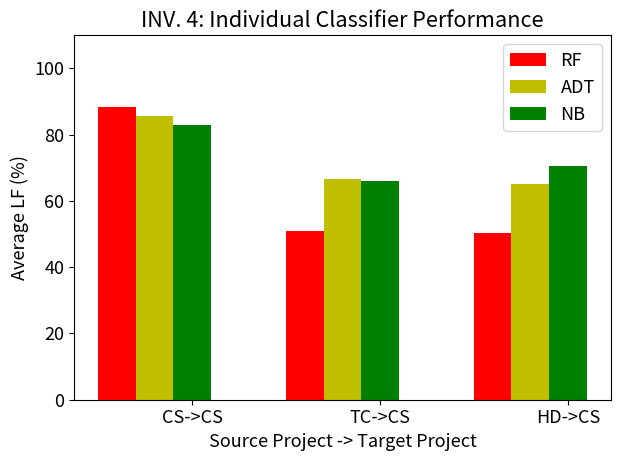

This chart was generated by the following Python code:
import matplotlib.pyplot as plt
import matplotlib.patches as mpatches
from pylab import *
import numpy as np

#========================================================================================#
# [redacted]
# Uses:  This is used to create graph for cross-project  catch-blocks logging prediction
#========================================================================================#

path="F:\\Research\\L4ELP\\result\\"

# [redacted]

#============= Graph 1 ===========================================#
# Investigation 1: Within vs. cross project logging prediction
#=================================================================#


AVGLF = (83.03 , 88.47,  79.36  ,73.65 , 73.66  ,66.58 , 70.42 , 56.5 , 68.62)
ind = np.arange(9)
width = 0.4

fig, ax = plt.subplots()
barlist = ax.bar(ind, AVGLF, width,color ='r')
# add some text for labels, title and axes ticks
plt.rcParams.update({'font.size': 13})
barlist[0].set_color('g')
barlist[1].set_color('g')
barlist[2].set_color('g')

ax.set_ylabel('Average LF (%)')
ax.set_xlabel('Source Project -> Target Project')
ax.set_title('INV. 1: Within-project vs. Cross-project Logging Prediction')
ax.set_xticks(ind + width)
labels =  ['TC->TC', 'CS->CS', 'HD->HD', 'CS->TC', 'HD->TC', 'TC->CS', 'HD->CS', 'TC->HD', 'CS->HD']
plt.xticks(ind+width, labels, rotation =340)

red_patch = mpatches.Patch(color='r', label='Cross-project')
green_patch = mpatches.Patch(color='g', label='Within-project')
plt.legend(handles=[red_patch, green_patch])

ylim(0,110)
plt.tight_layout()
#plt.show()
plt.savefig(path+"invest1.pdf")


#============= Graph 2 ===========================================#
# Investigation 2: Single vs.multi-project training
#=================================================================#
plt.close()

AVGLF = ( 73.36, 73.66, 66.58, 70.42, 56.5, 68.62, 72.22, 67.74, 62.77)
ind = np.arange(9)
width = 0.4

fig, ax = plt.subplots()
barlist = ax.bar(ind, AVGLF, width,color ='r')
# add some text for labels, title and axes ticks
plt.rcParams.update({'font.size': 13})
barlist[6].set_color('g')
barlist[7].set_color('g')
barlist[8].set_color('g')

ax.set_ylabel('Average LF (%)')
ax.set_xlabel('Source Project -> Target Project')
ax.set_title('INV. 2: Single vs. Multi-project Training')
ax.set_xticks(ind + width)
labels =  ['CS->TC', 'HD->TC', 'TC->CS', 'HD->CS', 'TC->HD', 'CS->HD', 'CS+HD->TC', 'TC+HD->CS', 'TC+CS->HD']
plt.xticks(ind+width+0.35, labels, rotation =340)

red_patch = mpatches.Patch(color='r', label='Single project')
green_patch = mpatches.Patch(color='g', label='Multi-project')
plt.legend(handles=[red_patch, green_patch])

ylim(0,110)
plt.tight_layout()
#plt.show()
plt.savefig(path+"invest2.pdf")




""



#============= Graph 3  ===========================================#

#==========================3 (A) =================================#
# Investigation 3 (A): Single vs.multi-project training CS->TC
#=================================================================#
#http://matplotlib.org/examples/api/barchart_demo.html
plt.close()


ADA  = ( 50.07, 97.07, 66.06, 50.13, 57.11)   
ADT = ( 78.26, 69.11, 73.4, 74.95, 82.96)
BN = ( 66.36, 82.75, 73.65, 70.39, 77.16)

ind = np.arange(5)
width = 0.2

fig, ax = plt.subplots()
rects1 = ax.bar(ind, ADA, width,color ='r')
rects2 = ax.bar(ind+width, ADT, width, color ='y')
rects3 = ax.bar(ind+width+width, BN, width, color ='g')


# add some text for labels, title and axes ticks
ax.set_ylabel('Values(%)')
ax.set_xlabel('Metric')
ax.set_title('INV. 3(a): Individual Classifier Performance (CS->TC)')
ax.set_xticks(ind + width+width)
ax.set_xticklabels(('AVG. LP', 'AVG. LR', 'AVG. LF', 'AVG. ACC', 'AVG. RA'))

ax.legend((rects1[0], rects2[0], rects3[0] ), ('ADA', 'ADT', 'BN'))
ylim(0,119)
plt.tight_layout()
#plt.show()
plt.savefig(path+"invest3-a.pdf")

#==========================3 (B) =================================#
# Investigation 3 (B): Single vs.multi-project training HD -> CS
#=================================================================#
#http://matplotlib.org/examples/api/barchart_demo.html
plt.close()


NB  = (65.25, 77.9, 70.42, 67.27, 76.8)   
ADT = (88.64, 51.33, 65.01, 72.37, 81.86)


ind = np.arange(5)
width = 0.2

fig, ax = plt.subplots()
rects1 = ax.bar(ind, NB, width,color ='r')
rects2 = ax.bar(ind+width, ADT, width, color ='g')


# add some text for labels, title and axes ticks
ax.set_ylabel('Values(%)')
ax.set_xlabel('Metric')
ax.set_title('INV. 3(b): Individual Classifier Performance (HD->CS)')
ax.set_xticks(ind + width)
ax.set_xticklabels(('AVG. LP', 'AVG. LR', 'AVG. LF', 'AVG. ACC', 'AVG. RA'))

ax.legend((rects1[0], rects2[0] ), ('NB', 'ADT'))
ylim(0,110)
plt.tight_layout()
#plt.show()
plt.savefig(path+"invest3-b.pdf")




#============= Graph 4 ===========================================#
# Investigation 4: Classifier Performance
#=================================================================#
#http://matplotlib.org/examples/api/barchart_demo.html
plt.close()

RF  = ( 88.47 , 51.03 ,50.48)
ADT = (85.54 ,66.58, 65.01)
NB=  (82.81, 66.16, 70.42) 


ind = np.arange(3)
width = 0.2

fig, ax = plt.subplots()
rects1 = ax.bar(ind, RF, width,color ='r')
rects2 = ax.bar(ind+width, ADT, width, color ='y')
rects3 = ax.bar(ind+width+width, NB, width, color ='g')


# add some text for labels, title and axes ticks
ax.set_ylabel('Average LF (%)')
ax.set_xlabel('Source Project -> Target Project')
ax.set_title('INV. 4: Individual Classifier Performance')
ax.set_xticks(ind + width+width)
ax.set_xticklabels(('CS->CS', 'TC->CS', 'HD->CS'))

ax.legend((rects1[0], rects2[0], rects3[0] ), ('RF', 'ADT', 'NB'))

ylim(0,110)
plt.tight_layout()
#plt.show()

plt.savefig(path+"invest4.pdf")


